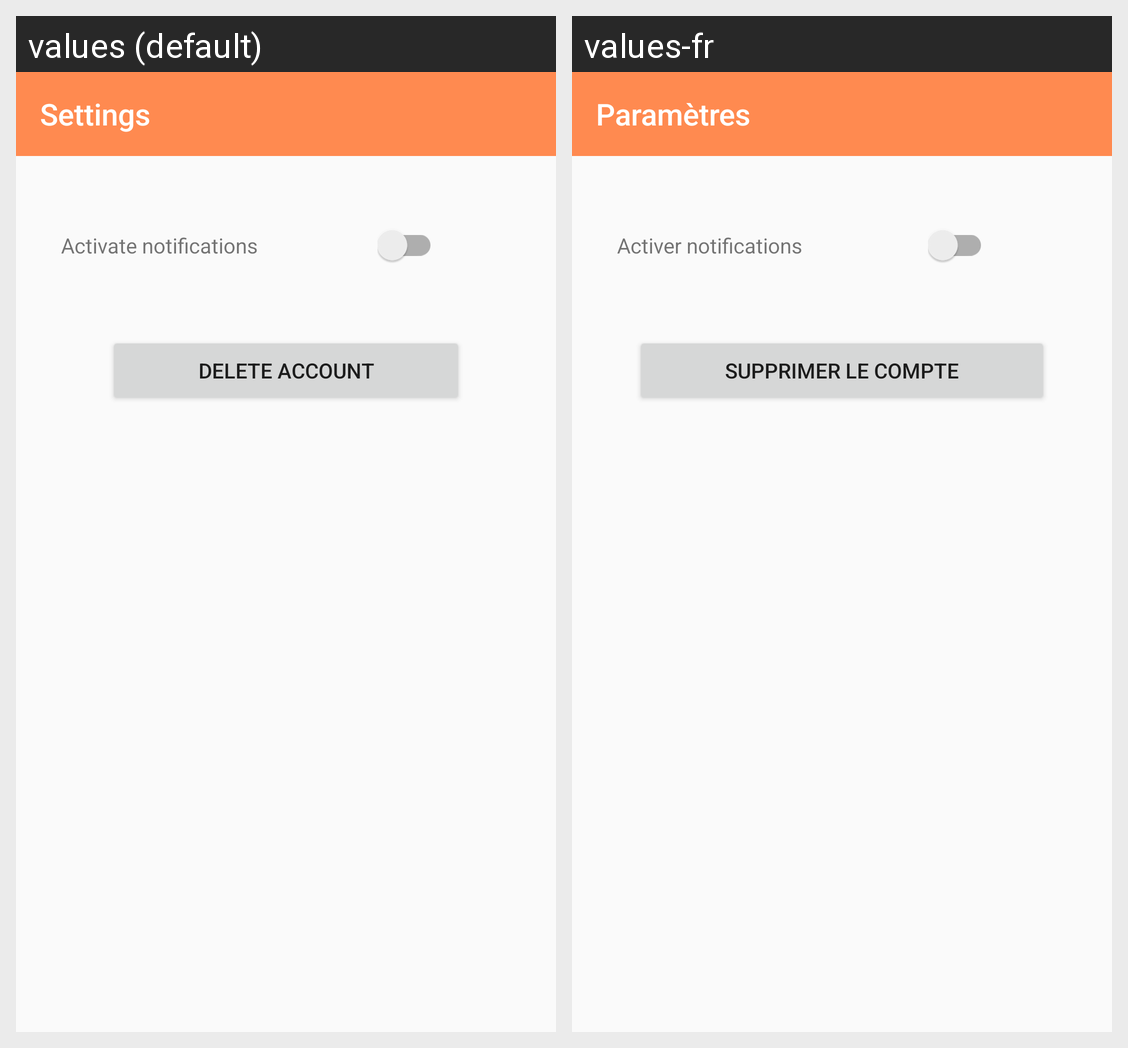

The same Android screen rendered under two of its app's locales, left to right. List the strings drawn on it with the default value and each locale's translation.
Android screen res/layout/settings_activity.xml rendered under 2 locales, left to right: values (default), values-fr. Device: Nexus 5 (rendered at 1080×1920; each locale shown at half size, 540×960, under a caption strip naming it); theme AppTheme.NoActionBar.
Strings drawn on this screen, with the default value and each locale's value (text and hints the layout hard-codes, and strings that could not be matched under every locale, appear in the picture but are not listed):

title_activity_settings
  values: Settings
  values-fr: Paramètres

notifications_on_off
  values: Activate notifications
  values-fr: Activer notifications

delete_account
  values: DELETE ACCOUNT
  values-fr: SUPPRIMER LE COMPTE
